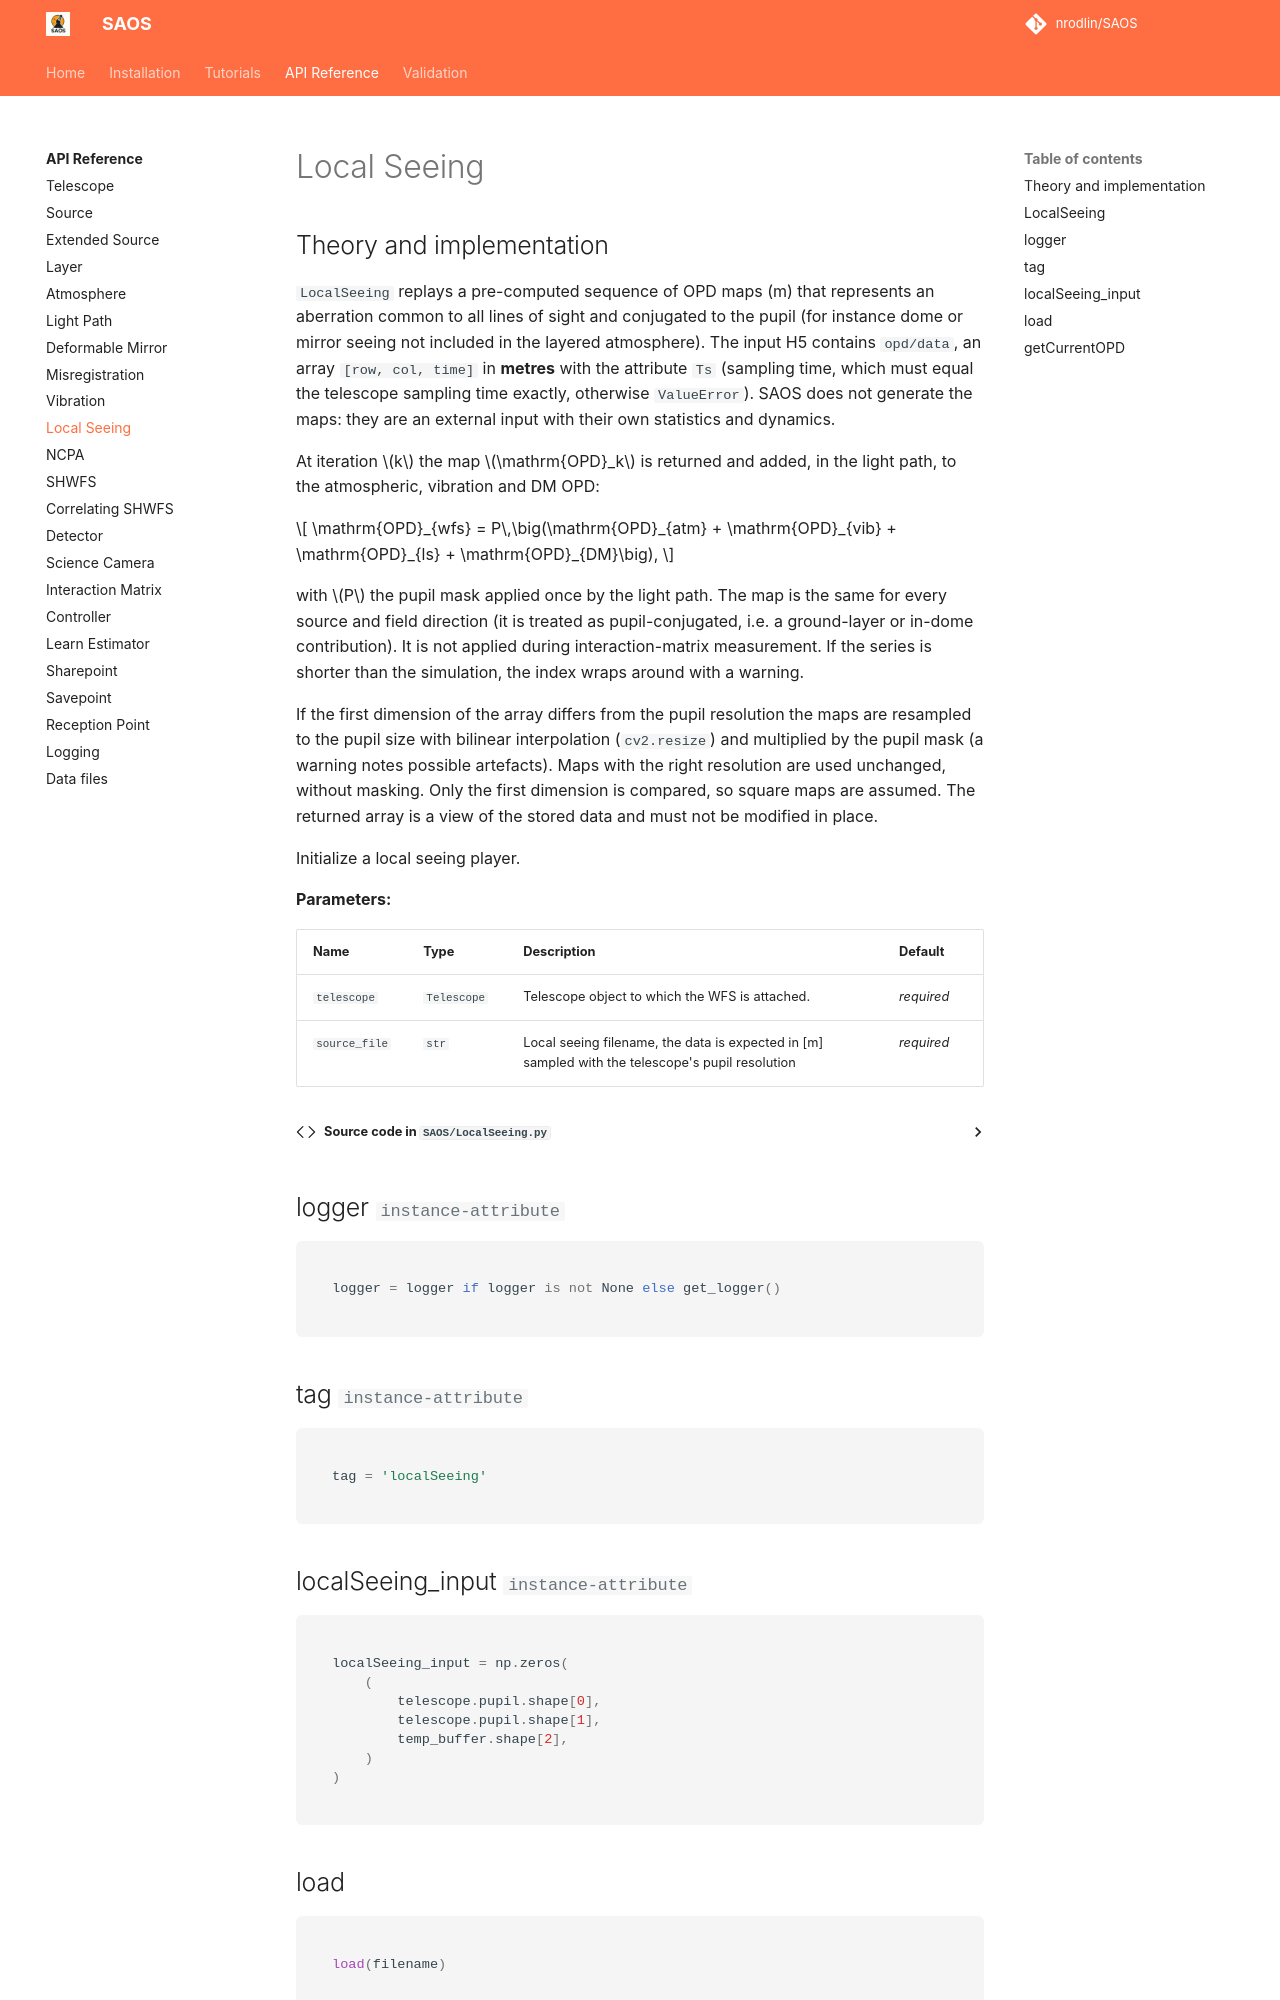

repository: nrodlin/SAOS · page: api/local_seeing/index.html · generator: mkdocs

# Local Seeing

## Theory and implementation

`LocalSeeing` replays a pre-computed sequence of OPD maps (m) that represents an aberration common to all lines of sight and conjugated to the pupil (for instance dome or mirror seeing not included in the layered atmosphere). The input H5 contains `opd/data`, an array `[row, col, time]` in **metres** with the attribute `Ts` (sampling time, which must equal the telescope sampling time exactly, otherwise `ValueError`). SAOS does not generate the maps: they are an external input with their own statistics and dynamics.

At iteration $k$ the map $\mathrm{OPD}_k$ is returned and added, in the light path, to the atmospheric, vibration and DM OPD:

$$
\mathrm{OPD}_{wfs} = P\,\big(\mathrm{OPD}_{atm} + \mathrm{OPD}_{vib} + \mathrm{OPD}_{ls} + \mathrm{OPD}_{DM}\big),
$$
